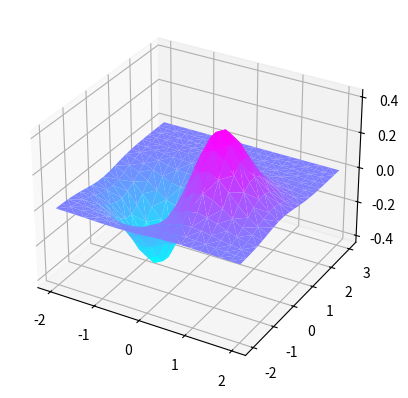

Here is the Python script that generated this plot:
import numpy as np
import pandas as pd
from matplotlib.pyplot import *
fig=figure()
ax=axes(projection='3d')
x=np.linspace(-2,2,20)
y=np.linspace(-2,3,20)
x,y=np.meshgrid(x,y)
x=x.flatten()
y=y.flatten()
z=x*pow(np.e,-(x**2+y**2))
ax.plot_trisurf(x,y,z,cmap='cool')
show()